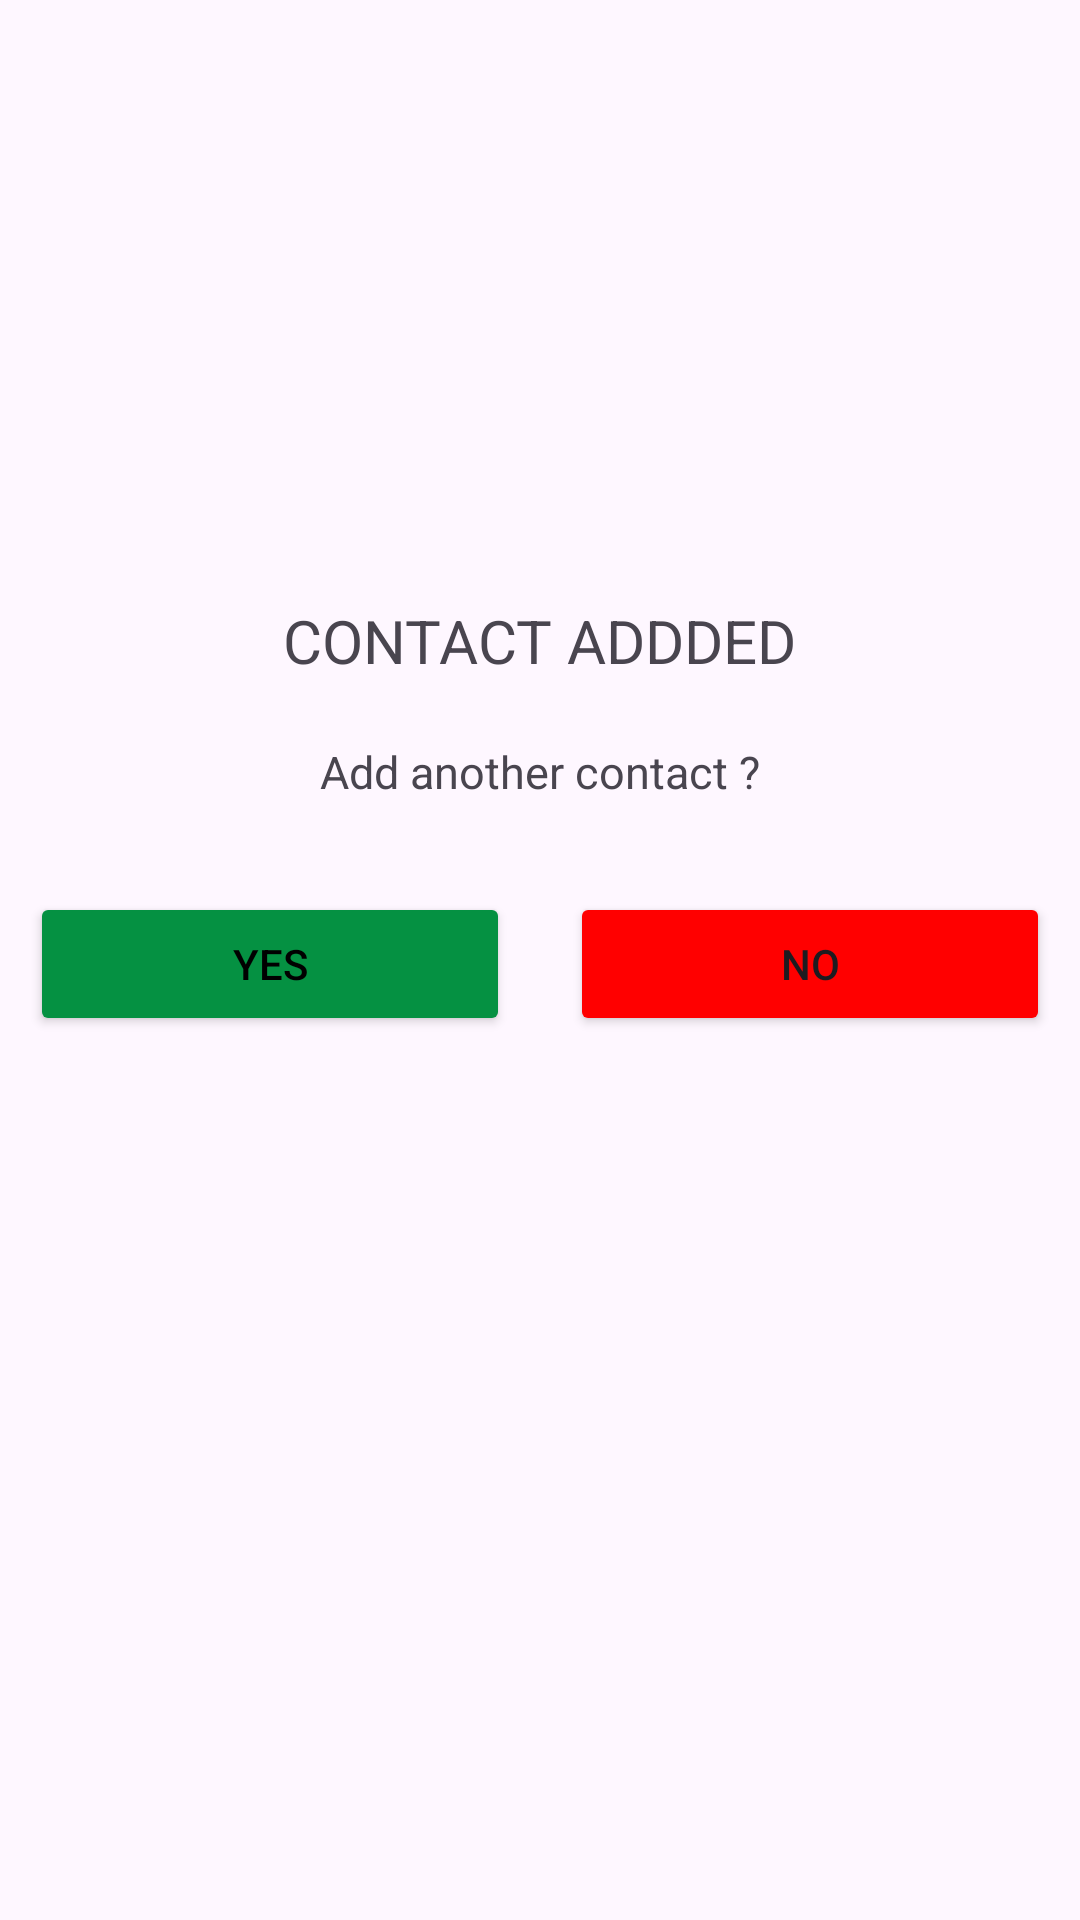

Android layout source for this screen:
<!-- AndroidManifest.xml: application theme Theme.SignUPN -->
<!-- res/layout/custom.xml -->
<?xml version="1.0" encoding="utf-8"?>
<LinearLayout xmlns:android="http://schemas.android.com/apk/res/android"
    xmlns:app="http://schemas.android.com/apk/res-auto"
    android:layout_width="match_parent"
    android:layout_height="wrap_content"
    android:orientation="vertical">


    <ImageView
        android:id="@+id/imageView"
        android:layout_width="200dp"
        android:layout_height="200dp"
        android:layout_gravity="center"
        app:srcCompat="@drawable/checkmark" />

    <TextView
        android:id="@+id/textView"
        android:layout_width="wrap_content"
        android:layout_height="wrap_content"
        android:layout_gravity="center"
        android:text="CONTACT ADDDED"
        android:textSize="20sp" />

    <TextView
        android:id="@+id/textView2"
        android:layout_width="wrap_content"
        android:layout_height="wrap_content"
        android:layout_gravity="center"
        android:layout_margin="20dp"
        android:text="Add another contact ?"
        android:textSize="15sp" />

    <LinearLayout
        android:layout_width="match_parent"
        android:layout_height="wrap_content"
        android:orientation="horizontal">

        <Button
            android:id="@+id/yes"
            android:layout_width="match_parent"
            android:layout_height="wrap_content"
            android:layout_margin="10dp"
            android:layout_weight="1"
            android:backgroundTint="#059142"
            android:textColor="@color/black"
            android:text="Yes" />

        <Button
            android:id="@+id/no"
            android:layout_width="match_parent"
            android:layout_height="wrap_content"
            android:backgroundTint="#FF0000"
            android:layout_weight="1"
            android:layout_margin="10dp"
            android:text="No" />
    </LinearLayout>


</LinearLayout>
<!-- resources referenced by this layout -->
<resources>
  <color name="black">#FF000000</color>
  <style name="Theme.SignUPN" parent="Base.Theme.SignUPN" />
  <style name="Base.Theme.SignUPN" parent="Theme.Material3.DayNight.NoActionBar">
          
          
      </style>
</resources>
